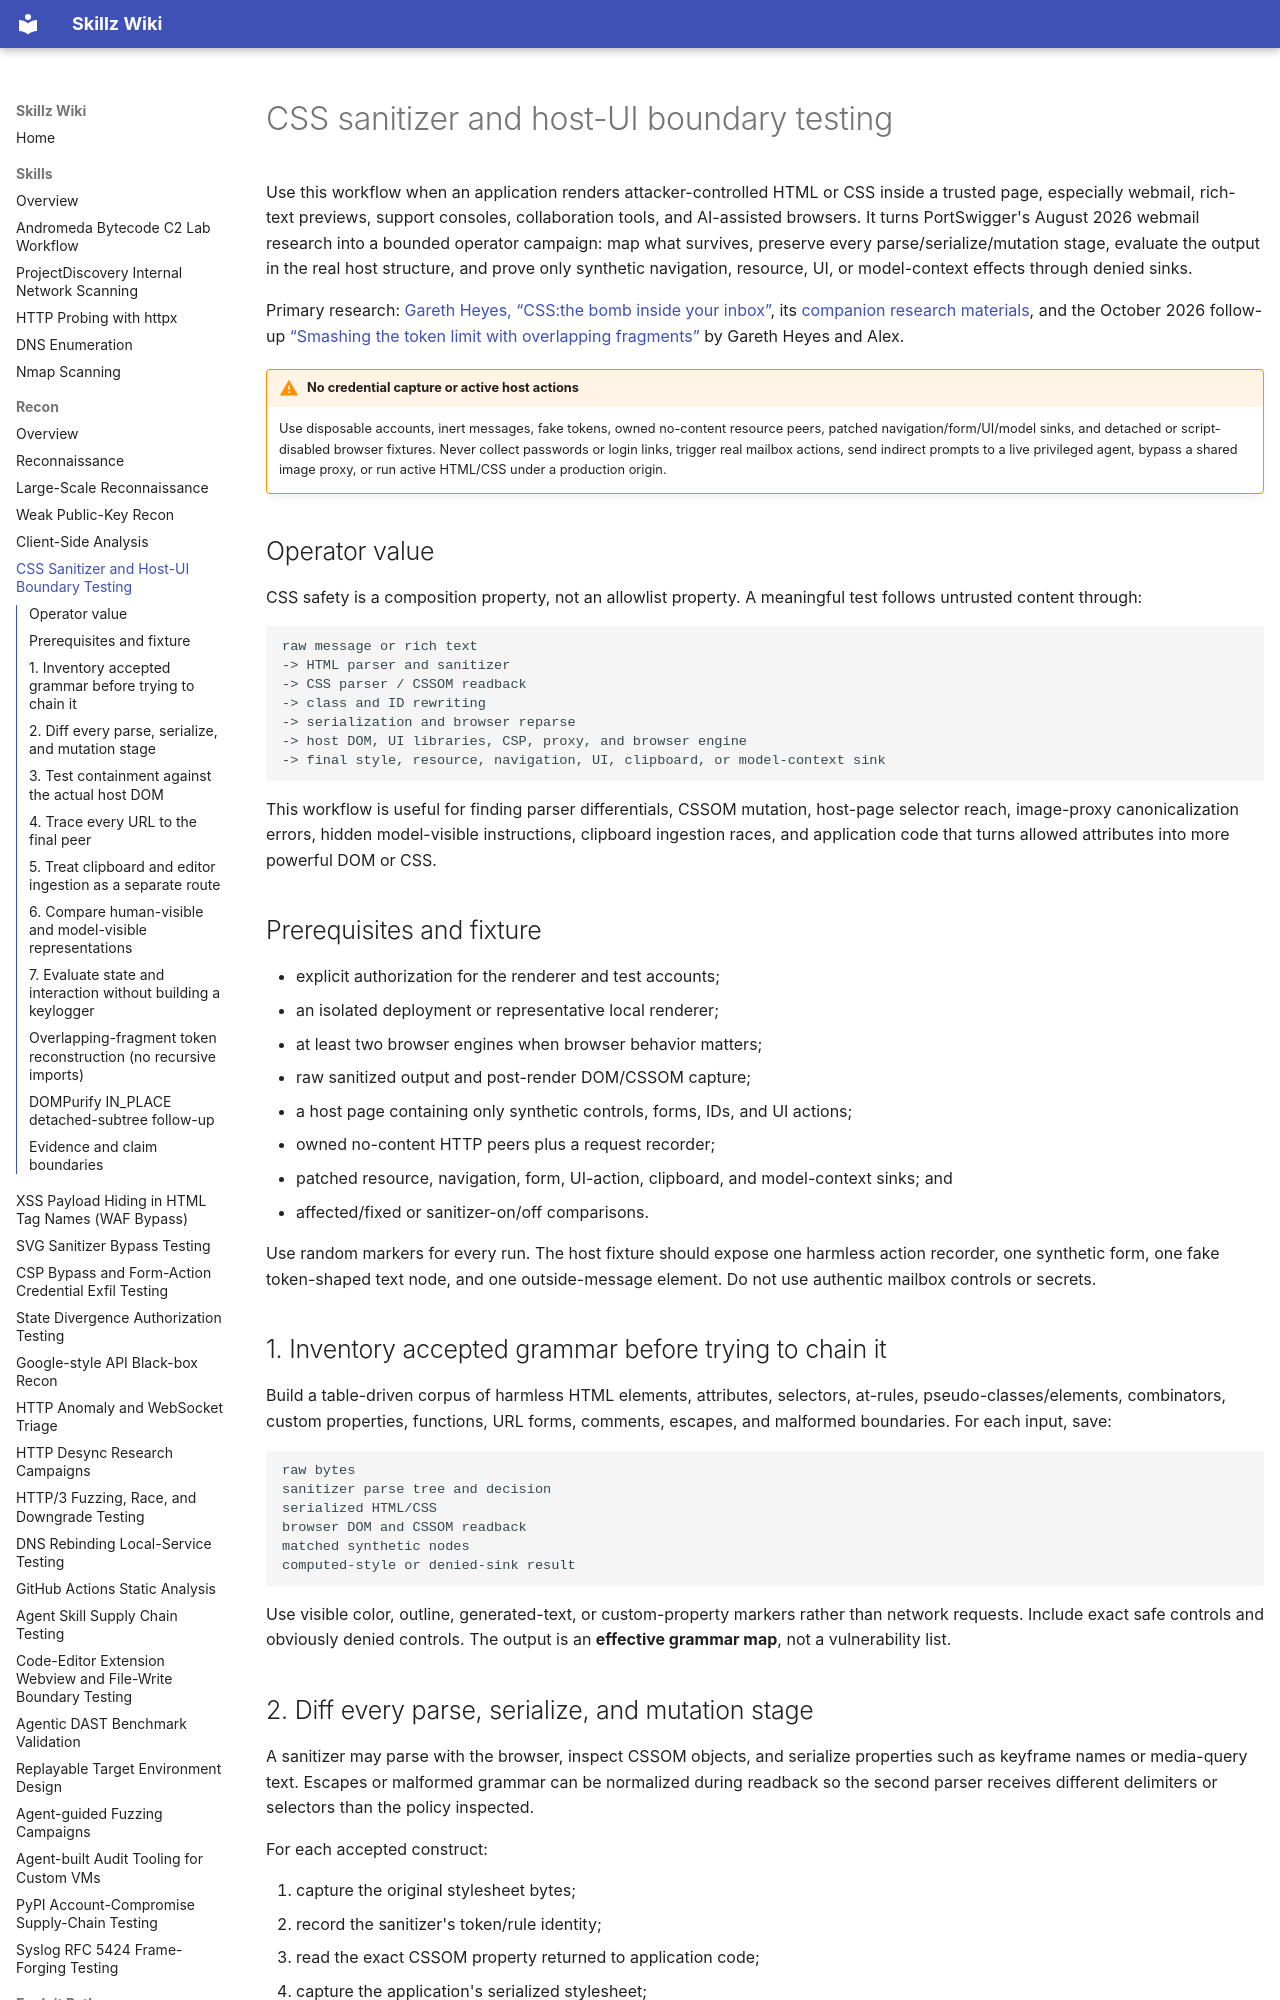

repository: bastet-ai/skillz-wiki · page: methodology/css-sanitizer-host-boundary-testing/index.html · generator: mkdocs

---
title: CSS sanitizer and host-UI boundary testing
---

# CSS sanitizer and host-UI boundary testing

Use this workflow when an application renders attacker-controlled HTML or CSS inside a trusted page, especially webmail, rich-text previews, support consoles, collaboration tools, and AI-assisted browsers. It turns PortSwigger's August 2026 webmail research into a bounded operator campaign: map what survives, preserve every parse/serialize/mutation stage, evaluate the output in the real host structure, and prove only synthetic navigation, resource, UI, or model-context effects through denied sinks.

Primary research: [Gareth Heyes, “CSS:the bomb inside your inbox”](https://portswigger.net/research/css-the-bomb-inside-your-inbox), its [companion research materials](https://github.com/portswigger/css-the-bomb-inside-your-inbox), and the October 2026 follow-up [“Smashing the token limit with overlapping fragments”](https://portswigger.net/research/smashing-the-token-limit) by Gareth Heyes and Alex.

!!! warning "No credential capture or active host actions"
    Use disposable accounts, inert messages, fake tokens, owned no-content resource peers, patched navigation/form/UI/model sinks, and detached or script-disabled browser fixtures. Never collect passwords or login links, trigger real mailbox actions, send indirect prompts to a live privileged agent, bypass a shared image proxy, or run active HTML/CSS under a production origin.

## Operator value

CSS safety is a composition property, not an allowlist property. A meaningful test follows untrusted content through:

```text
raw message or rich text
-> HTML parser and sanitizer
-> CSS parser / CSSOM readback
-> class and ID rewriting
-> serialization and browser reparse
-> host DOM, UI libraries, CSP, proxy, and browser engine
-> final style, resource, navigation, UI, clipboard, or model-context sink
```

This workflow is useful for finding parser differentials, CSSOM mutation, host-page selector reach, image-proxy canonicalization errors, hidden model-visible instructions, clipboard ingestion races, and application code that turns allowed attributes into more powerful DOM or CSS.

## Prerequisites and fixture

- explicit authorization for the renderer and test accounts;
- an isolated deployment or representative local renderer;
- at least two browser engines when browser behavior matters;
- raw sanitized output and post-render DOM/CSSOM capture;
- a host page containing only synthetic controls, forms, IDs, and UI actions;
- owned no-content HTTP peers plus a request recorder;
- patched resource, navigation, form, UI-action, clipboard, and model-context sinks; and
- affected/fixed or sanitizer-on/off comparisons.

Use random markers for every run. The host fixture should expose one harmless action recorder, one synthetic form, one fake token-shaped text node, and one outside-message element. Do not use authentic mailbox controls or secrets.

## 1. Inventory accepted grammar before trying to chain it

Build a table-driven corpus of harmless HTML elements, attributes, selectors, at-rules, pseudo-classes/elements, combinators, custom properties, functions, URL forms, comments, escapes, and malformed boundaries. For each input, save:

```text
raw bytes
sanitizer parse tree and decision
serialized HTML/CSS
browser DOM and CSSOM readback
matched synthetic nodes
computed-style or denied-sink result
```

Use visible color, outline, generated-text, or custom-property markers rather than network requests. Include exact safe controls and obviously denied controls. The output is an **effective grammar map**, not a vulnerability list.

## 2. Diff every parse, serialize, and mutation stage

A sanitizer may parse with the browser, inspect CSSOM objects, and serialize properties such as keyframe names or media-query text. Escapes or malformed grammar can be normalized during readback so the second parser receives different delimiters or selectors than the policy inspected.

For each accepted construct:

1. capture the original stylesheet bytes;
2. record the sanitizer's token/rule identity;
3. read the exact CSSOM property returned to application code;
4. capture the application's serialized stylesheet;
5. reparse it in a fresh, script-disabled realm; and
6. compare selectors, declarations, at-rules, and matched nodes.

Vary escaped delimiters, comments, strings, nested rules, media text, keyframe identifiers, case, control bytes, and repeated sanitize/serialize cycles. A bounded positive is **policy classifies an inert marker as one rule/name -> CSSOM or serialization changes its grammar -> browser matches a synthetic node outside the intended message wrapper**. Do not include resource-loading declarations or credential-shaped selectors in mutation discovery.
